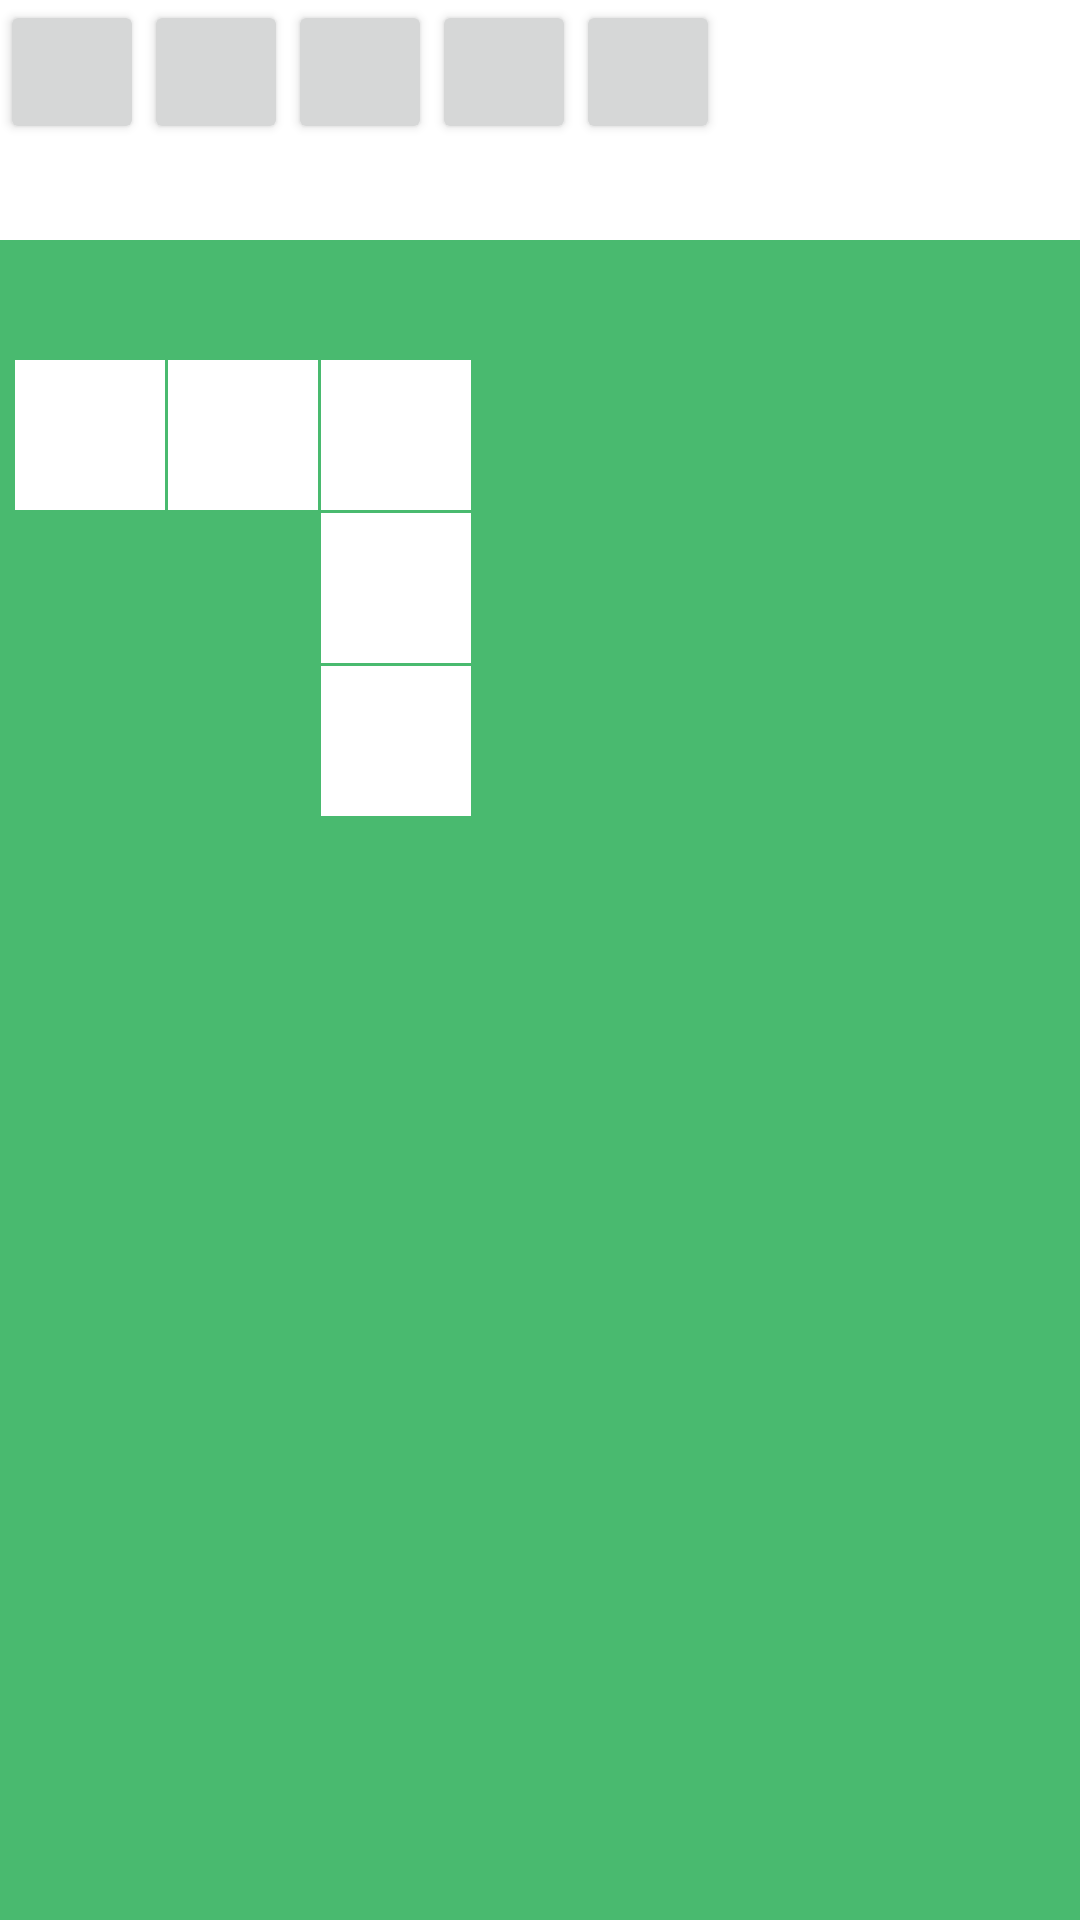

The Android layout XML behind this screen, and the referenced resources:
<!-- AndroidManifest.xml: fallback theme Theme.MaterialComponents.DayNight.NoActionBar -->
<!-- res/layout/easy3.xml -->
<?xml version="1.0" encoding="utf-8"?>

<LinearLayout xmlns:android="http://schemas.android.com/apk/res/android"
    android:layout_width="match_parent"
    android:layout_height="match_parent"
    android:orientation="vertical"
    android:background="#49BA6F"
     >
    <LinearLayout
        android:id="@+id/color_layout"
        android:layout_width="match_parent"
        android:layout_height="80dp"
        android:orientation="horizontal"
        android:background="#FFFFFF" >

        <Button
            android:id="@+id/color1"
            style="?android:attr/buttonStyleSmall"
            android:layout_width="wrap_content"
            android:layout_height="wrap_content"
            android:text="" />

        <Button
            android:id="@+id/color2"
            style="?android:attr/buttonStyleSmall"
            android:layout_width="wrap_content"
            android:layout_height="wrap_content"
            android:text="" />

        <Button
            android:id="@+id/color3"
            style="?android:attr/buttonStyleSmall"
            android:layout_width="wrap_content"
            android:layout_height="wrap_content"
            android:text="" />

        <Button
            android:id="@+id/color4"
            style="?android:attr/buttonStyleSmall"
            android:layout_width="wrap_content"
            android:layout_height="wrap_content"
            android:text="" />
         <Button
            android:id="@+id/color5"
            style="?android:attr/buttonStyleSmall"
            android:layout_width="wrap_content"
            android:layout_height="wrap_content"
            android:text="" />
    </LinearLayout>
    
    <LinearLayout
        android:layout_width="40dp"
        android:layout_height="40dp"
        android:orientation="vertical" >
    </LinearLayout>
    
     <LinearLayout
         android:layout_width="match_parent"
         android:layout_height="wrap_content"
         android:background="#49BA6F"
         android:orientation="horizontal"
         android:paddingLeft="5dp" >
       
        <LinearLayout
            android:id="@+id/laoyut_1"
            android:layout_width="50dp"
            android:layout_height="50dp"
            android:background="#FFFFFF"
            android:orientation="vertical" />

		<LinearLayout
        android:layout_width="1dp"
        android:layout_height="1dp"
        android:orientation="vertical" >
    	</LinearLayout>

        <LinearLayout
            android:id="@+id/laoyut_2"
            android:layout_width="50dp"
            android:layout_height="50dp"
            android:background="#FFFFFF"
            android:orientation="vertical" />
     
<LinearLayout
        android:layout_width="1dp"
        android:layout_height="1dp"
        android:orientation="vertical" >
    	</LinearLayout>
      
        <LinearLayout
            android:id="@+id/laoyut_3"
            android:layout_width="50dp"
            android:layout_height="50dp"
            android:background="#FFFFFF"
            android:orientation="vertical" />
        
       
        
        
        </LinearLayout>

     <LinearLayout
         android:layout_width="match_parent"
         android:layout_height="wrap_content" >

         <LinearLayout
             android:layout_width="107dp"
             android:layout_height="102dp"
             android:orientation="vertical" >
         </LinearLayout>

         <LinearLayout
             android:layout_width="wrap_content"
             android:layout_height="match_parent"
             android:orientation="vertical" >

             <LinearLayout
                 android:layout_width="1dp"
                 android:layout_height="1dp"
                 android:orientation="vertical" >
             </LinearLayout>

             <LinearLayout
                 android:id="@+id/laoyut_4"
                 android:layout_width="50dp"
                 android:layout_height="50dp"
                 android:background="#FFFFFF"
                 android:orientation="vertical" >
             </LinearLayout>

             <LinearLayout
                 android:layout_width="1dp"
                 android:layout_height="1dp"
                 android:orientation="vertical" >
             </LinearLayout>

             <LinearLayout
                 android:id="@+id/laoyut_5"
                 android:layout_width="50dp"
                 android:layout_height="50dp"
                 android:background="#FFFFFF"
                 android:orientation="vertical" >
             </LinearLayout>

         </LinearLayout>

     </LinearLayout>

</LinearLayout>
<!-- resources referenced by this layout -->
<resources>

</resources>
